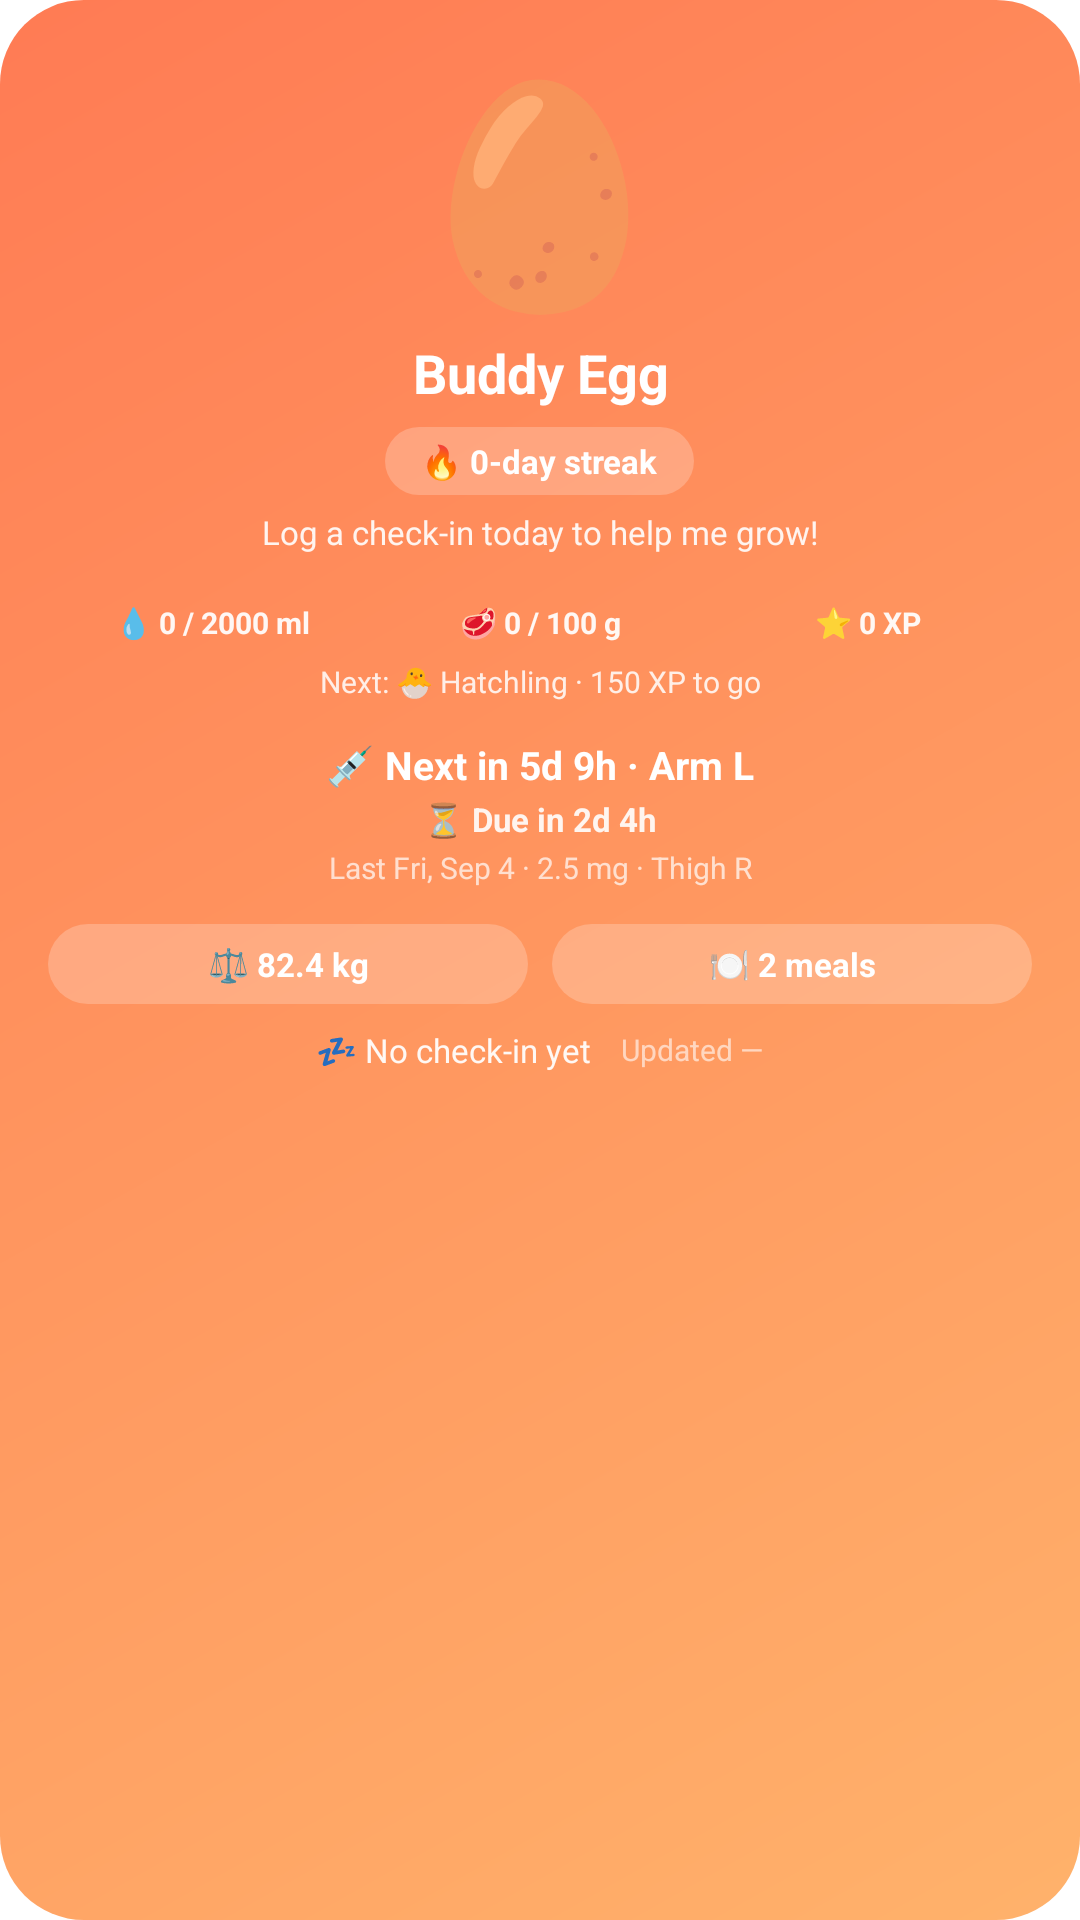

Layout XML and referenced resources for this Android screen:
<!-- AndroidManifest.xml: fallback theme Theme.MaterialComponents.DayNight.NoActionBar -->
<!-- res/layout/widget_large.xml -->
<?xml version="1.0" encoding="utf-8"?>
<LinearLayout xmlns:android="http://schemas.android.com/apk/res/android"
    android:id="@+id/widget_root"
    android:layout_width="match_parent"
    android:layout_height="match_parent"
    android:background="@drawable/widget_bg"
    android:gravity="center_horizontal"
    android:orientation="vertical"
    android:paddingStart="16dp"
    android:paddingTop="14dp"
    android:paddingEnd="16dp"
    android:paddingBottom="14dp">

    <TextView
        android:id="@+id/tv_pet"
        android:layout_width="wrap_content"
        android:layout_height="wrap_content"
        android:gravity="center"
        android:text="🥚"
        android:textSize="72sp" />

    <TextView
        android:id="@+id/tv_name"
        android:layout_width="match_parent"
        android:layout_height="wrap_content"
        android:layout_marginTop="2dp"
        android:ellipsize="end"
        android:gravity="center"
        android:maxLines="1"
        android:text="Buddy Egg"
        android:textColor="#FFFFFFFF"
        android:textSize="18sp"
        android:textStyle="bold" />

    <TextView
        android:id="@+id/tv_streak"
        android:layout_width="wrap_content"
        android:layout_height="wrap_content"
        android:layout_marginTop="6dp"
        android:background="@drawable/widget_chip"
        android:gravity="center"
        android:maxLines="1"
        android:paddingStart="12dp"
        android:paddingTop="4dp"
        android:paddingEnd="12dp"
        android:paddingBottom="4dp"
        android:text="🔥 0-day streak"
        android:textColor="#FFFFFFFF"
        android:textSize="11sp"
        android:textStyle="bold" />

    <TextView
        android:id="@+id/tv_mood"
        android:layout_width="match_parent"
        android:layout_height="wrap_content"
        android:layout_marginTop="5dp"
        android:ellipsize="end"
        android:gravity="center"
        android:maxLines="2"
        android:text="Log a check-in today to help me grow!"
        android:textColor="#E6FFFFFF"
        android:textSize="11sp" />

    
    <LinearLayout
        android:layout_width="match_parent"
        android:layout_height="wrap_content"
        android:layout_marginTop="12dp"
        android:gravity="center"
        android:orientation="horizontal">

        <LinearLayout
            android:id="@+id/col_water"
            android:layout_width="0dp"
            android:layout_height="wrap_content"
            android:layout_weight="1"
            android:gravity="center"
            android:orientation="vertical">

            <ImageView
                android:id="@+id/iv_water"
                android:layout_width="wrap_content"
                android:layout_height="wrap_content"
                android:adjustViewBounds="true"
                android:contentDescription="Water progress" />

            <TextView
                android:id="@+id/tv_water"
                android:layout_width="match_parent"
                android:layout_height="wrap_content"
                android:layout_marginTop="4dp"
                android:ellipsize="end"
                android:gravity="center"
                android:maxLines="1"
                android:text="💧 0 / 2000 ml"
                android:textColor="#EEFFFFFF"
                android:textSize="10sp"
                android:textStyle="bold" />
        </LinearLayout>

        <LinearLayout
            android:id="@+id/col_protein"
            android:layout_width="0dp"
            android:layout_height="wrap_content"
            android:layout_weight="1"
            android:gravity="center"
            android:orientation="vertical">

            <ImageView
                android:id="@+id/iv_protein"
                android:layout_width="wrap_content"
                android:layout_height="wrap_content"
                android:adjustViewBounds="true"
                android:contentDescription="Protein progress" />

            <TextView
                android:id="@+id/tv_protein"
                android:layout_width="match_parent"
                android:layout_height="wrap_content"
                android:layout_marginTop="4dp"
                android:ellipsize="end"
                android:gravity="center"
                android:maxLines="1"
                android:text="🥩 0 / 100 g"
                android:textColor="#EEFFFFFF"
                android:textSize="10sp"
                android:textStyle="bold" />
        </LinearLayout>

        <LinearLayout
            android:id="@+id/col_xp"
            android:layout_width="0dp"
            android:layout_height="wrap_content"
            android:layout_weight="1"
            android:gravity="center"
            android:orientation="vertical">

            <ImageView
                android:id="@+id/iv_xp"
                android:layout_width="wrap_content"
                android:layout_height="wrap_content"
                android:adjustViewBounds="true"
                android:contentDescription="Growth progress" />

            <TextView
                android:id="@+id/tv_xp"
                android:layout_width="match_parent"
                android:layout_height="wrap_content"
                android:layout_marginTop="4dp"
                android:ellipsize="end"
                android:gravity="center"
                android:maxLines="1"
                android:text="⭐ 0 XP"
                android:textColor="#EEFFFFFF"
                android:textSize="10sp"
                android:textStyle="bold" />
        </LinearLayout>
    </LinearLayout>

    <TextView
        android:id="@+id/tv_stage"
        android:layout_width="match_parent"
        android:layout_height="wrap_content"
        android:layout_marginTop="6dp"
        android:ellipsize="end"
        android:gravity="center"
        android:maxLines="1"
        android:text="Next: 🐣 Hatchling · 150 XP to go"
        android:textColor="#D9FFFFFF"
        android:textSize="10sp" />

    
    <TextView
        android:id="@+id/tv_shot"
        android:layout_width="match_parent"
        android:layout_height="wrap_content"
        android:layout_marginTop="12dp"
        android:ellipsize="end"
        android:gravity="center"
        android:maxLines="1"
        android:text="💉 Next in 5d 9h · Arm L"
        android:textColor="#FFFFFFFF"
        android:textSize="13sp"
        android:textStyle="bold" />

    <LinearLayout
        android:id="@+id/row_countdown"
        android:layout_width="match_parent"
        android:layout_height="wrap_content"
        android:layout_marginTop="2dp"
        android:gravity="center"
        android:orientation="horizontal">

        <TextView
            android:id="@+id/tv_countdown"
            android:layout_width="wrap_content"
            android:layout_height="wrap_content"
            android:ellipsize="end"
            android:maxLines="1"
            android:text="⏳ Due in 2d 4h"
            android:textColor="#E6FFFFFF"
            android:textSize="11sp"
            android:textStyle="bold" />

        <Chronometer
            android:id="@+id/chr_countdown"
            android:layout_width="wrap_content"
            android:layout_height="wrap_content"
            android:layout_marginStart="5dp"
            android:maxLines="1"
            android:textColor="#FFFFFFFF"
            android:textSize="11sp"
            android:textStyle="bold"
            android:visibility="gone" />
    </LinearLayout>

    <TextView
        android:id="@+id/tv_last_shot"
        android:layout_width="match_parent"
        android:layout_height="wrap_content"
        android:layout_marginTop="2dp"
        android:ellipsize="end"
        android:gravity="center"
        android:maxLines="1"
        android:text="Last Fri, Sep 4 · 2.5 mg · Thigh R"
        android:textColor="#B3FFFFFF"
        android:textSize="10sp" />

    
    <LinearLayout
        android:layout_width="match_parent"
        android:layout_height="wrap_content"
        android:layout_marginTop="12dp"
        android:gravity="center"
        android:orientation="horizontal">

        <TextView
            android:id="@+id/tv_weight"
            android:layout_width="0dp"
            android:layout_height="wrap_content"
            android:layout_weight="1"
            android:background="@drawable/widget_chip"
            android:ellipsize="end"
            android:gravity="center"
            android:maxLines="1"
            android:paddingStart="6dp"
            android:paddingTop="6dp"
            android:paddingEnd="6dp"
            android:paddingBottom="6dp"
            android:text="⚖️ 82.4 kg"
            android:textColor="#FFFFFFFF"
            android:textSize="11sp"
            android:textStyle="bold" />

        <TextView
            android:id="@+id/tv_meals"
            android:layout_width="0dp"
            android:layout_height="wrap_content"
            android:layout_marginStart="8dp"
            android:layout_weight="1"
            android:background="@drawable/widget_chip"
            android:ellipsize="end"
            android:gravity="center"
            android:maxLines="1"
            android:paddingStart="6dp"
            android:paddingTop="6dp"
            android:paddingEnd="6dp"
            android:paddingBottom="6dp"
            android:text="🍽️ 2 meals"
            android:textColor="#FFFFFFFF"
            android:textSize="11sp"
            android:textStyle="bold" />
    </LinearLayout>

    <LinearLayout
        android:layout_width="match_parent"
        android:layout_height="wrap_content"
        android:layout_marginTop="8dp"
        android:gravity="center"
        android:orientation="horizontal">

        <TextView
            android:id="@+id/tv_checkin"
            android:layout_width="wrap_content"
            android:layout_height="wrap_content"
            android:ellipsize="end"
            android:maxLines="1"
            android:text="💤 No check-in yet"
            android:textColor="#EEFFFFFF"
            android:textSize="11sp" />

        <TextView
            android:id="@+id/tv_updated"
            android:layout_width="wrap_content"
            android:layout_height="wrap_content"
            android:layout_marginStart="10dp"
            android:maxLines="1"
            android:text="Updated —"
            android:textColor="#99FFFFFF"
            android:textSize="10sp" />
    </LinearLayout>
</LinearLayout>
<!-- resources referenced by this layout -->
<resources>
  <!-- drawable widget_bg (drawable) -->
  <?xml version="1.0" encoding="utf-8"?>
  <shape xmlns:android="http://schemas.android.com/apk/res/android"
      android:shape="rectangle">
      <gradient
          android:angle="315"
          android:endColor="#FFB26B"
          android:startColor="#FF7B54"
          android:type="linear" />
      <corners android:radius="28dp" />
  </shape>
  <!-- drawable widget_chip (drawable) -->
  <?xml version="1.0" encoding="utf-8"?>
  <shape xmlns:android="http://schemas.android.com/apk/res/android"
      android:shape="rectangle">
      <solid android:color="#38FFFFFF" />
      <corners android:radius="99dp" />
  </shape>
</resources>
